Run: headless pygame with SDL's dummy video driver; simulated clock (each Clock.tick advances the game by its frame time, no real sleeping); random seed 0; keys injected as events and as key.get_pressed() state; no mouse input.
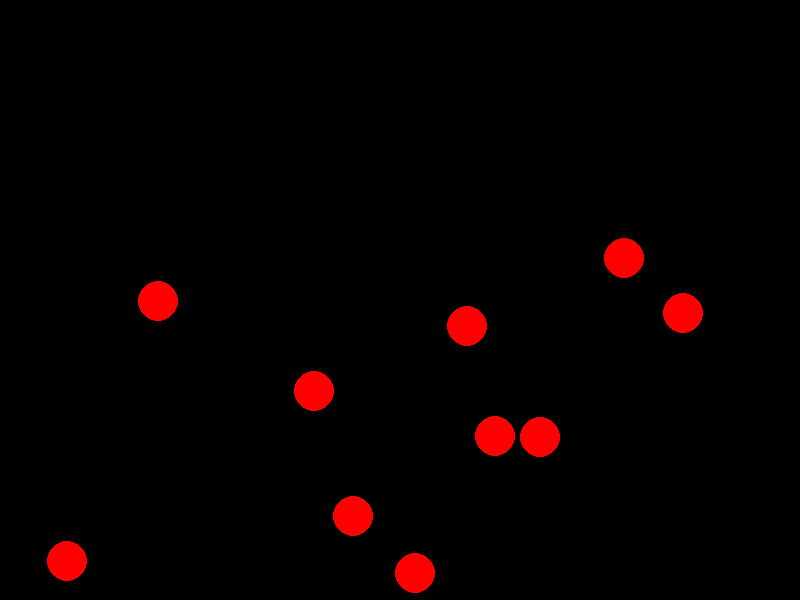
Frame 1 of 4 · flips 1–60 · no input
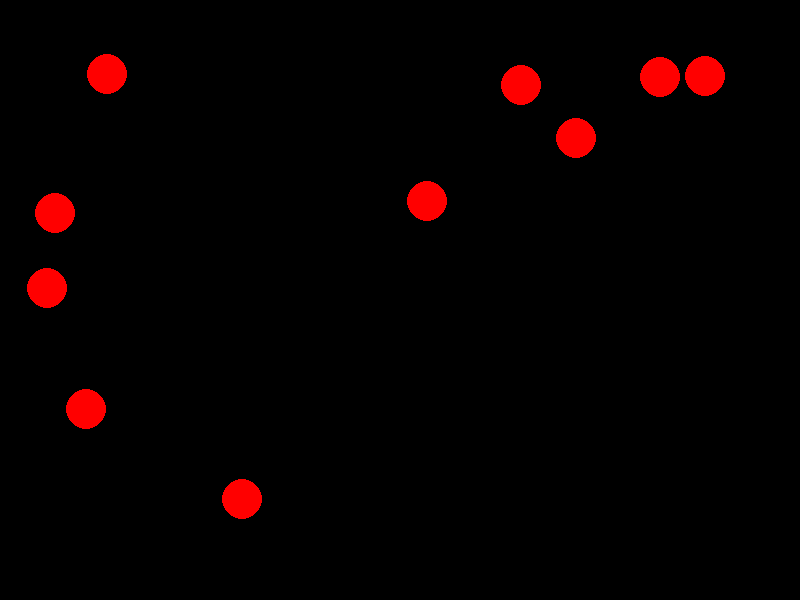
Frame 2 of 4 · flips 61–180 · tapped SPACE, RETURN · held RIGHT (→), D
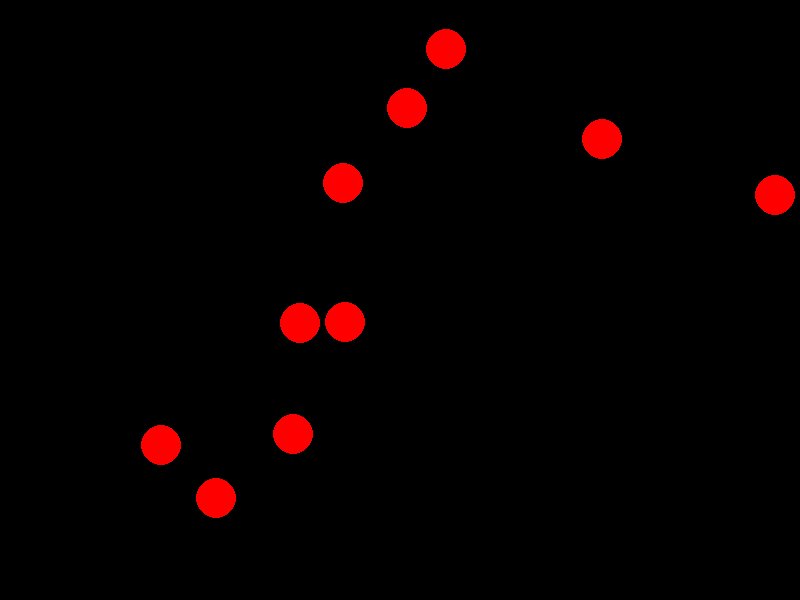
Frame 3 of 4 · flips 181–300 · held DOWN (↓), S
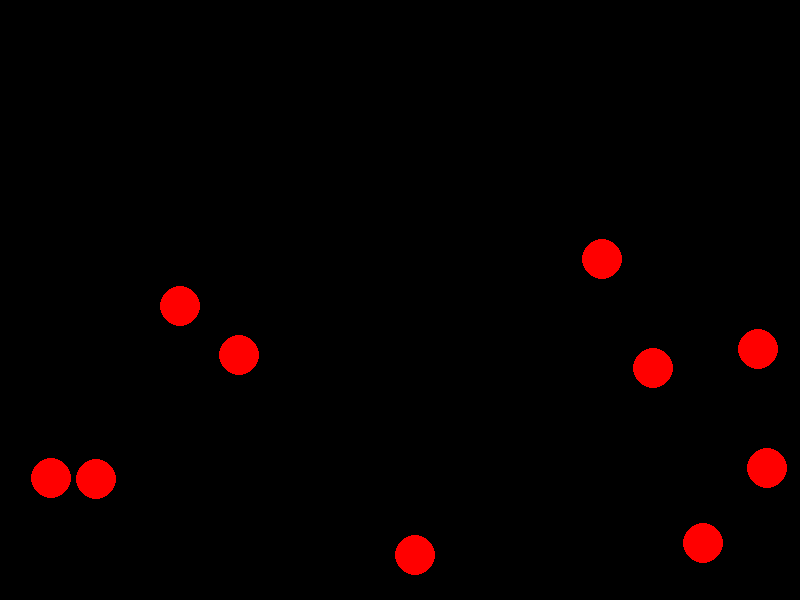
Frame 4 of 4 · flips 301–420 · held LEFT (←), A, UP (↑), W

The pygame program that drew these frames:

import pygame
import random

# Inisialisasi Pygame
pygame.init()

# Menentukan dimensi layar
screen_width = 800
screen_height = 600
screen = pygame.display.set_mode((screen_width, screen_height))
pygame.display.set_caption("Demonstrasi Sprite Groups")

# Warna
white = (255, 255, 255)
black = (0, 0, 0)
red = (255, 0, 0)

# Frame rate
clock = pygame.time.Clock()
fps = 60

# Membuat kelas Bola sebagai contoh sprite
class Ball(pygame.sprite.Sprite):
    def __init__(self, x, y, color, radius):
        super().__init__()  # Memanggil konstruktor dari pygame.sprite.Sprite
        self.image = pygame.Surface((radius * 2, radius * 2), pygame.SRCALPHA)  # Membuat permukaan transparan
        pygame.draw.circle(self.image, color, (radius, radius), radius)  # Menggambar lingkaran di permukaan
        self.rect = self.image.get_rect(center=(x, y))  # Mendapatkan rect untuk posisi
        self.speed_x = random.choice([-3, 3])  # Kecepatan horizontal acak
        self.speed_y = random.choice([-3, 3])  # Kecepatan vertikal acak

    def update(self):
        # Memperbarui posisi bola
        self.rect.x += self.speed_x
        self.rect.y += self.speed_y

        # Memantul jika mengenai tepi layar
        if self.rect.left <= 0 or self.rect.right >= screen_width:
            self.speed_x *= -1  # Membalik arah horizontal
        if self.rect.top <= 0 or self.rect.bottom >= screen_height:
            self.speed_y *= -1  # Membalik arah vertikal

# Membuat grup sprite
all_sprites = pygame.sprite.Group()

# Menambahkan beberapa bola ke grup sprite
for _ in range(10):  # Membuat 10 bola
    x = random.randint(50, screen_width - 50)
    y = random.randint(50, screen_height - 50)
    ball = Ball(x, y, red, 20)  # Membuat bola dengan radius 20
    all_sprites.add(ball)  # Menambahkan bola ke grup sprite

# Loop utama
running = True
while running:
    for event in pygame.event.get():
        if event.type == pygame.QUIT:
            running = False

    # Memperbarui semua sprite di grup
    all_sprites.update()

    # Menggambar semua sprite di layar
    screen.fill(black)  # Membersihkan layar
    all_sprites.draw(screen)  # Menggambar semua sprite di grup
    pygame.display.flip()  # Memperbarui layar

    # Membatasi frame rate
    clock.tick(fps)

pygame.quit()
